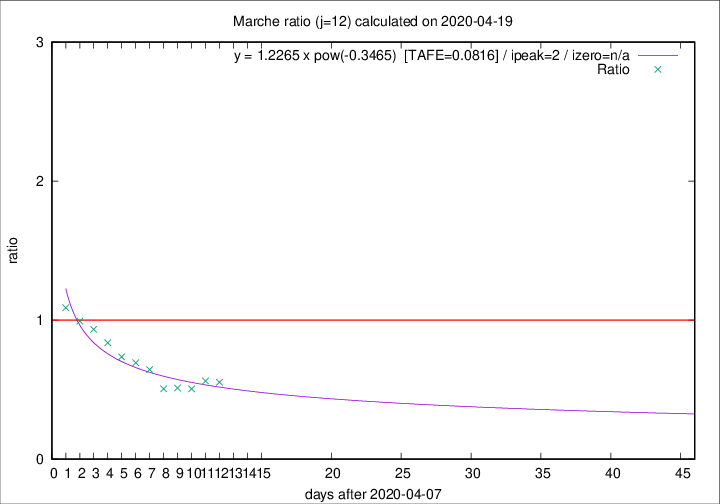

Source data for this figure (header and first rows):
2020-04-19, 12, 807, 177, 320, 0.5531
2020-04-18, 10, 795, 183, 325, 0.5631
2020-04-17, 21, 785, 186, 368, 0.5054
2020-04-16, 18, 764, 190, 371, 0.5121
2020-04-15, 18, 746, 189, 373, 0.5067
2020-04-14, 15, 728, 225, 349, 0.6447
2020-04-13, 13, 713, 236, 340, 0.6941
2020-04-12, 11, 700, 248, 337, 0.7359
2020-04-11, 7, 689, 272, 325, 0.8369
2020-04-10, 13, 682, 296, 317, 0.9338
2020-04-09, 17, 669, 305, 307, 0.9935
2020-04-08, 22, 652, 316, 290, 1.09
